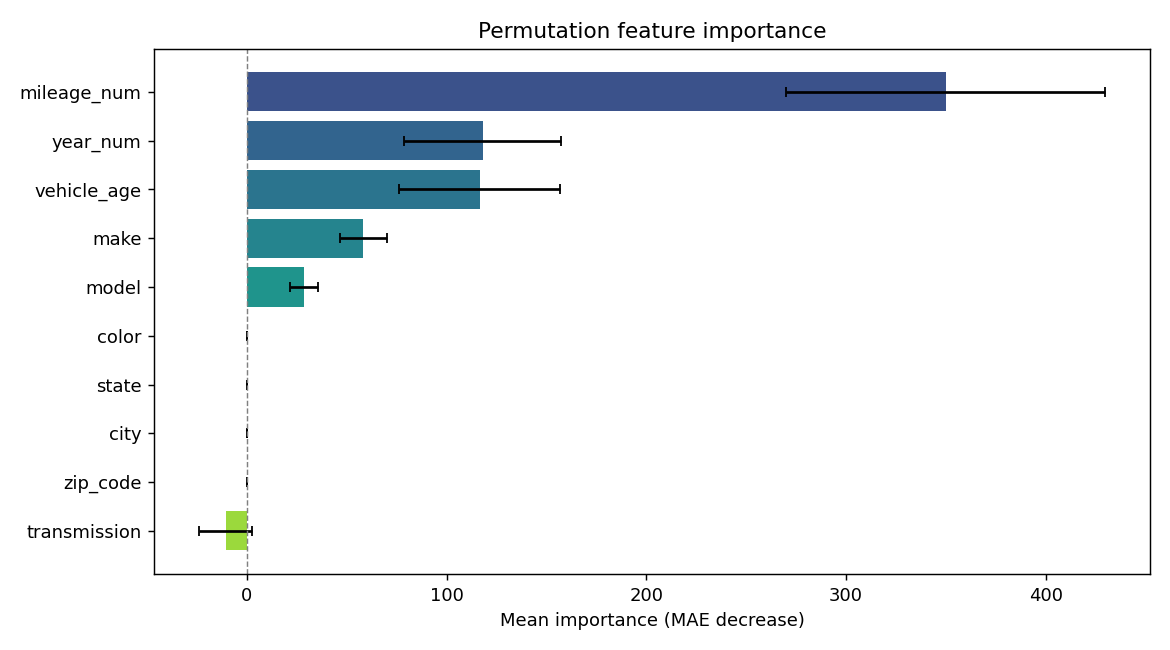

Source data for this figure (header and first rows):
feature, importance, std
mileage_num, 350, 79.78
year_num, 118.2, 39.35
vehicle_age, 116.6, 40.18
make, 58.42, 11.81
model, 28.53, 7.01
color, 9.094947017729283e-14, 2.728484105318785e-13
state, 0.0, 0.0
city, 0.0, 0.0
zip_code, 0.0, 0.0
transmission, -10.62, 13.13
